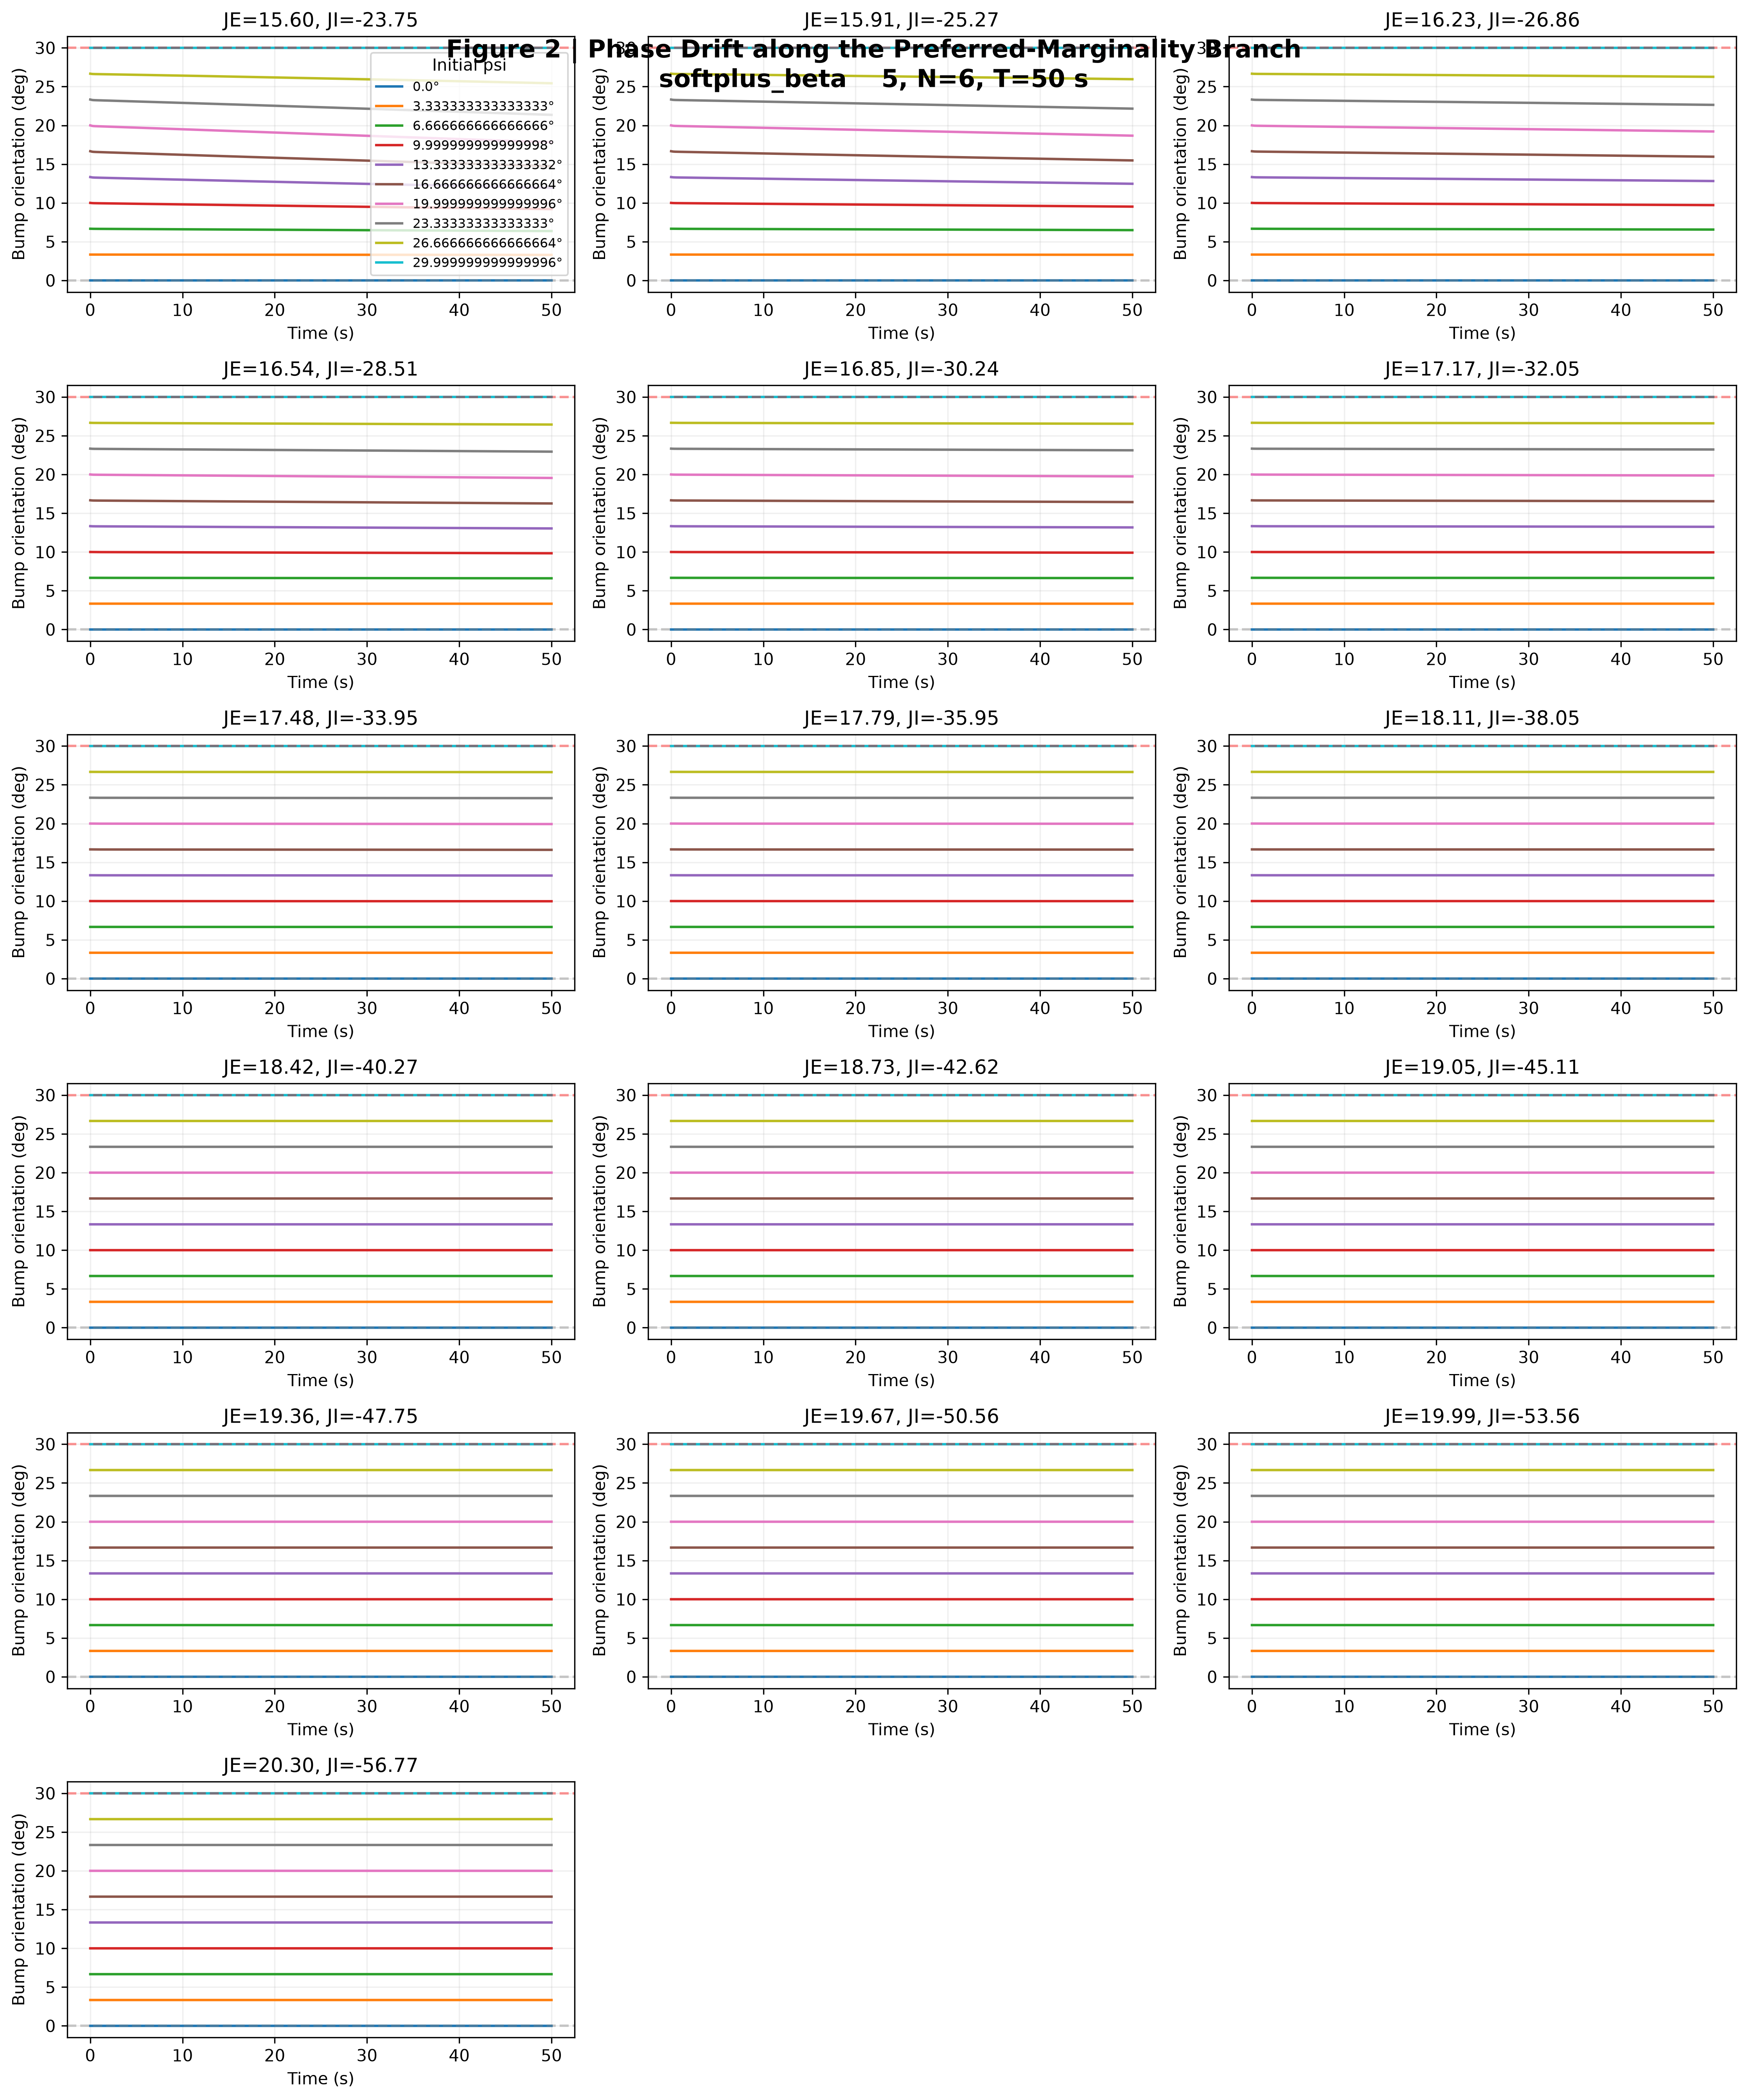

The data file committed next to this chart (first rows):
JE, JI, psi0_deg, psi_final_deg, psi_final_fold_deg, drift_deg, phase_error_deg, a_final
15.6, -23.75, 0, -6.015454046880538e-13, 5.979442801151411e-13, -5.979395605066105e-13, 6.015454046880538e-13, 0.956
15.6, -23.75, 3.333, 3.289, 3.289, -0.04462, 0.04462, 0.9551
15.6, -23.75, 6.667, 6.368, 6.368, -0.2989, 0.2989, 0.9529
15.6, -23.75, 10, 9.205, 9.205, -0.7948, 0.7948, 0.9498
15.6, -23.75, 13.33, 11.95, 11.95, -1.383, 1.383, 0.9463
15.6, -23.75, 16.67, 14.74, 14.74, -1.928, 1.928, 0.9425
15.6, -23.75, 20, 17.82, 17.82, -2.183, 2.183, 0.9385
15.6, -23.75, 23.33, 21.36, 21.36, -1.976, 1.976, 0.9345
15.6, -23.75, 26.67, 25.43, 25.43, -1.235, 1.235, 0.9312
15.6, -23.75, 30, 30, 30, 7.980138917979223e-09, 7.980132556869858e-09, 0.9299
15.91, -25.27, 0, 1.03763695722292e-12, 1.03763695722292e-12, 1.042859303598413e-12, 1.03763695722292e-12, 0.8936
15.91, -25.27, 3.333, 3.307, 3.307, -0.02628, 0.02628, 0.893
15.91, -25.27, 6.667, 6.487, 6.487, -0.1798, 0.1798, 0.8911
15.91, -25.27, 10, 9.518, 9.518, -0.4816, 0.4816, 0.8885
15.91, -25.27, 13.33, 12.47, 12.47, -0.8655, 0.8655, 0.8854
15.91, -25.27, 16.67, 15.48, 15.48, -1.189, 1.189, 0.8822
15.91, -25.27, 20, 18.67, 18.67, -1.327, 1.327, 0.8789
15.91, -25.27, 23.33, 22.16, 22.16, -1.174, 1.174, 0.8758
15.91, -25.27, 26.67, 25.96, 25.96, -0.7083, 0.7083, 0.8736
15.91, -25.27, 30, 30, 30, -5.90081312831627e-09, 5.900825850534997e-09, 0.8728
16.23, -26.86, 0, -6.838197423594275e-13, 6.869998111961196e-13, -6.810769428697935e-13, 6.838197423594275e-13, 0.837
16.23, -26.86, 3.333, 3.318, 3.318, -0.01512, 0.01512, 0.8365
16.23, -26.86, 6.667, 6.561, 6.561, -0.1056, 0.1056, 0.835
16.23, -26.86, 10, 9.714, 9.714, -0.2857, 0.2857, 0.8328
16.23, -26.86, 13.33, 12.82, 12.82, -0.5133, 0.5133, 0.8302
16.23, -26.86, 16.67, 15.96, 15.96, -0.7073, 0.7073, 0.8275
16.23, -26.86, 20, 19.21, 19.21, -0.7851, 0.7851, 0.8248
16.23, -26.86, 23.33, 22.65, 22.65, -0.6862, 0.6862, 0.8225
16.23, -26.86, 26.67, 26.26, 26.26, -0.4021, 0.4021, 0.8209
16.23, -26.86, 30, 30, 30, -3.972124769476794e-09, 3.972131130586157e-09, 0.8204
16.54, -28.51, 0, 1.089064196769562e-12, 1.089064196769562e-12, 1.094262036747805e-12, 1.089064196769562e-12, 0.7849
16.54, -28.51, 3.333, 3.325, 3.325, -0.00845, 0.00845, 0.7845
16.54, -28.51, 6.667, 6.607, 6.607, -0.05968, 0.05968, 0.7833
16.54, -28.51, 10, 9.835, 9.835, -0.1647, 0.1647, 0.7815
16.54, -28.51, 13.33, 13.04, 13.04, -0.2972, 0.2972, 0.7794
16.54, -28.51, 16.67, 16.26, 16.26, -0.4083, 0.4083, 0.7772
16.54, -28.51, 20, 19.55, 19.55, -0.4504, 0.4504, 0.7751
16.54, -28.51, 23.33, 22.94, 22.94, -0.3899, 0.3899, 0.7733
16.54, -28.51, 26.67, 26.44, 26.44, -0.2273, 0.2273, 0.7721
16.54, -28.51, 30, 30, 30, 2.190079064780874e-09, 2.190079064780874e-09, 0.7717
16.85, -30.24, 0, 8.526167758669423e-14, 8.526167758669423e-14, 8.79180559257377e-14, 8.526167758669423e-14, 0.7366
16.85, -30.24, 3.333, 3.329, 3.329, -0.004557, 0.004557, 0.7363
16.85, -30.24, 6.667, 6.634, 6.634, -0.03244, 0.03244, 0.7353
16.85, -30.24, 10, 9.91, 9.91, -0.09047, 0.09047, 0.7339
16.85, -30.24, 13.33, 13.17, 13.17, -0.1639, 0.1639, 0.7322
16.85, -30.24, 16.67, 16.44, 16.44, -0.2262, 0.2262, 0.7304
16.85, -30.24, 20, 19.75, 19.75, -0.2487, 0.2487, 0.7287
16.85, -30.24, 23.33, 23.12, 23.12, -0.2143, 0.2143, 0.7274
16.85, -30.24, 26.67, 26.54, 26.54, -0.1239, 0.1239, 0.7265
16.85, -30.24, 30, 30, 30, -3.398409954925042e-09, 3.398422677143768e-09, 0.7261
17.17, -32.05, 0, -3.374534702060595e-12, 3.371387962351328e-12, -3.367543593201927e-12, 3.374534702060595e-12, 0.6913
17.17, -32.05, 3.333, 3.331, 3.331, -0.002342, 0.002342, 0.6911
17.17, -32.05, 6.667, 6.65, 6.65, -0.01677, 0.01677, 0.6903
17.17, -32.05, 10, 9.953, 9.953, -0.04707, 0.04707, 0.6892
17.17, -32.05, 13.33, 13.25, 13.25, -0.08583, 0.08583, 0.6879
17.17, -32.05, 16.67, 16.55, 16.55, -0.1188, 0.1188, 0.6865
17.17, -32.05, 20, 19.87, 19.87, -0.1307, 0.1307, 0.6851
17.17, -32.05, 23.33, 23.22, 23.22, -0.1123, 0.1123, 0.6841
17.17, -32.05, 26.67, 26.6, 26.6, -0.06513, 0.06513, 0.6834
17.17, -32.05, 30, 30, 30, -5.687072220390687e-08, 5.687073492612559e-08, 0.6831
... 100 more rows
